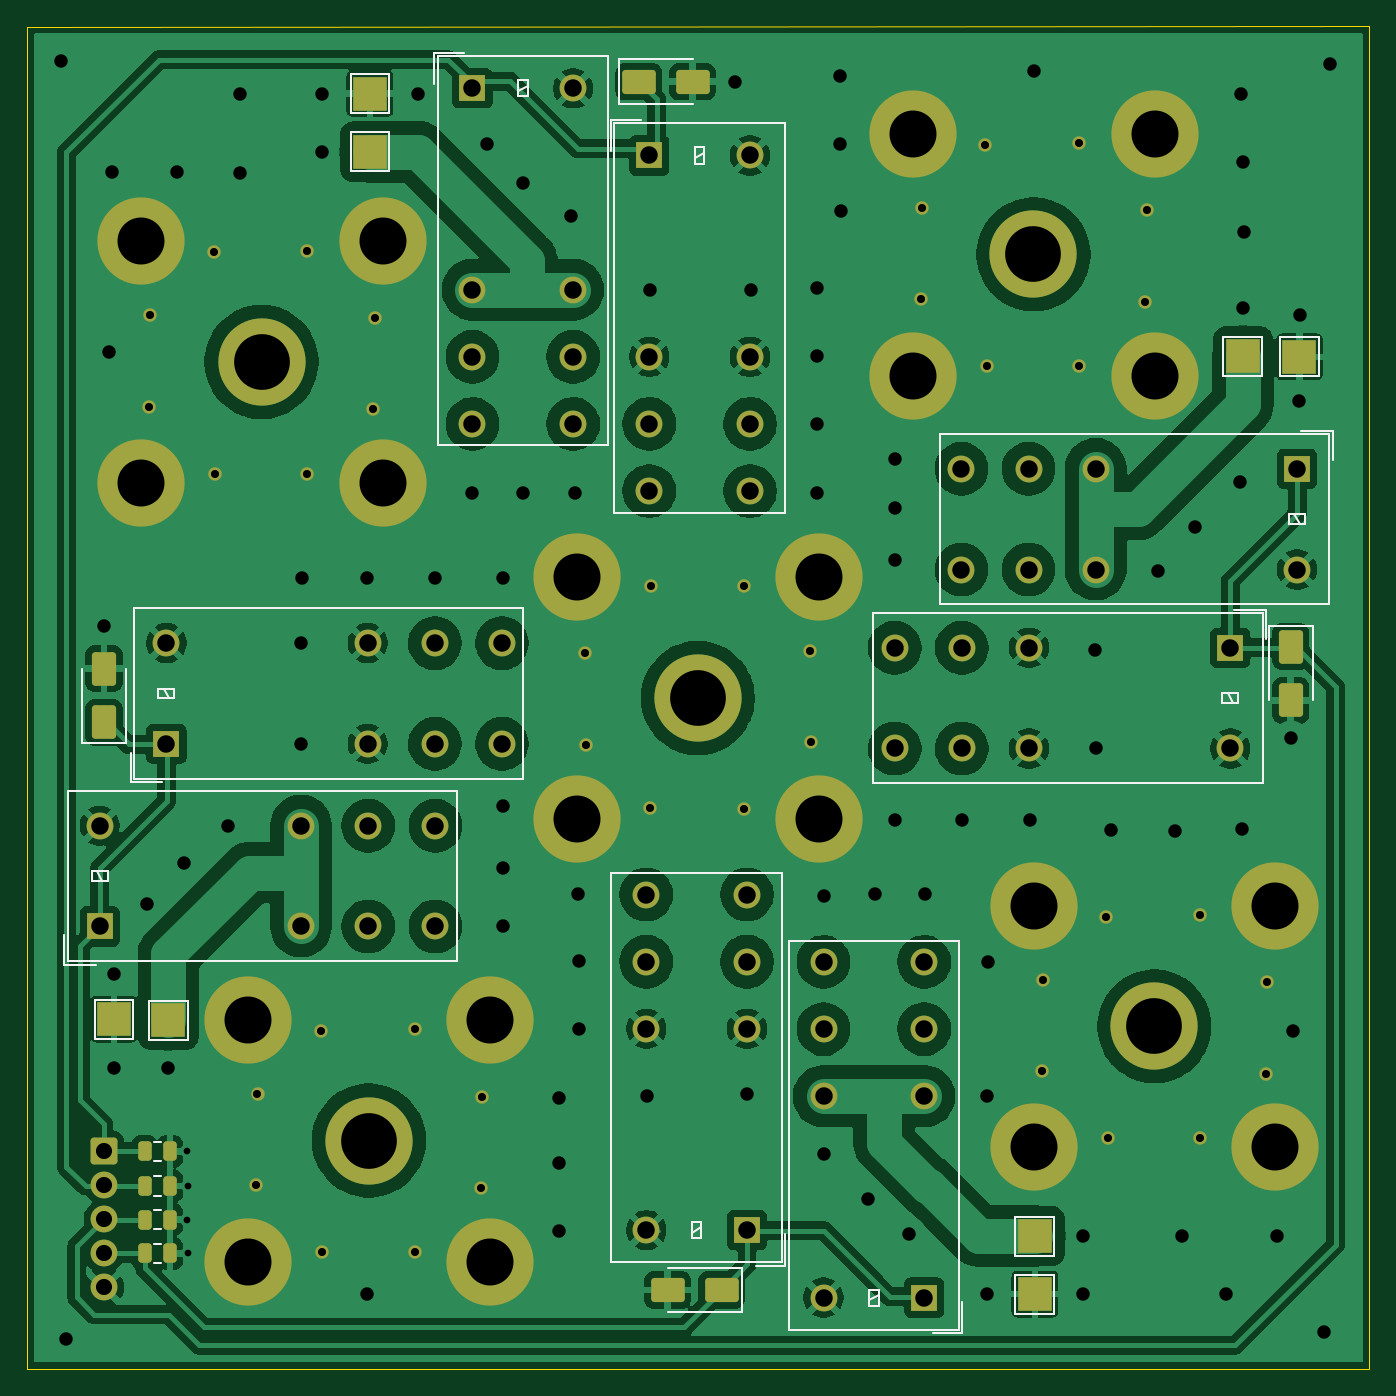
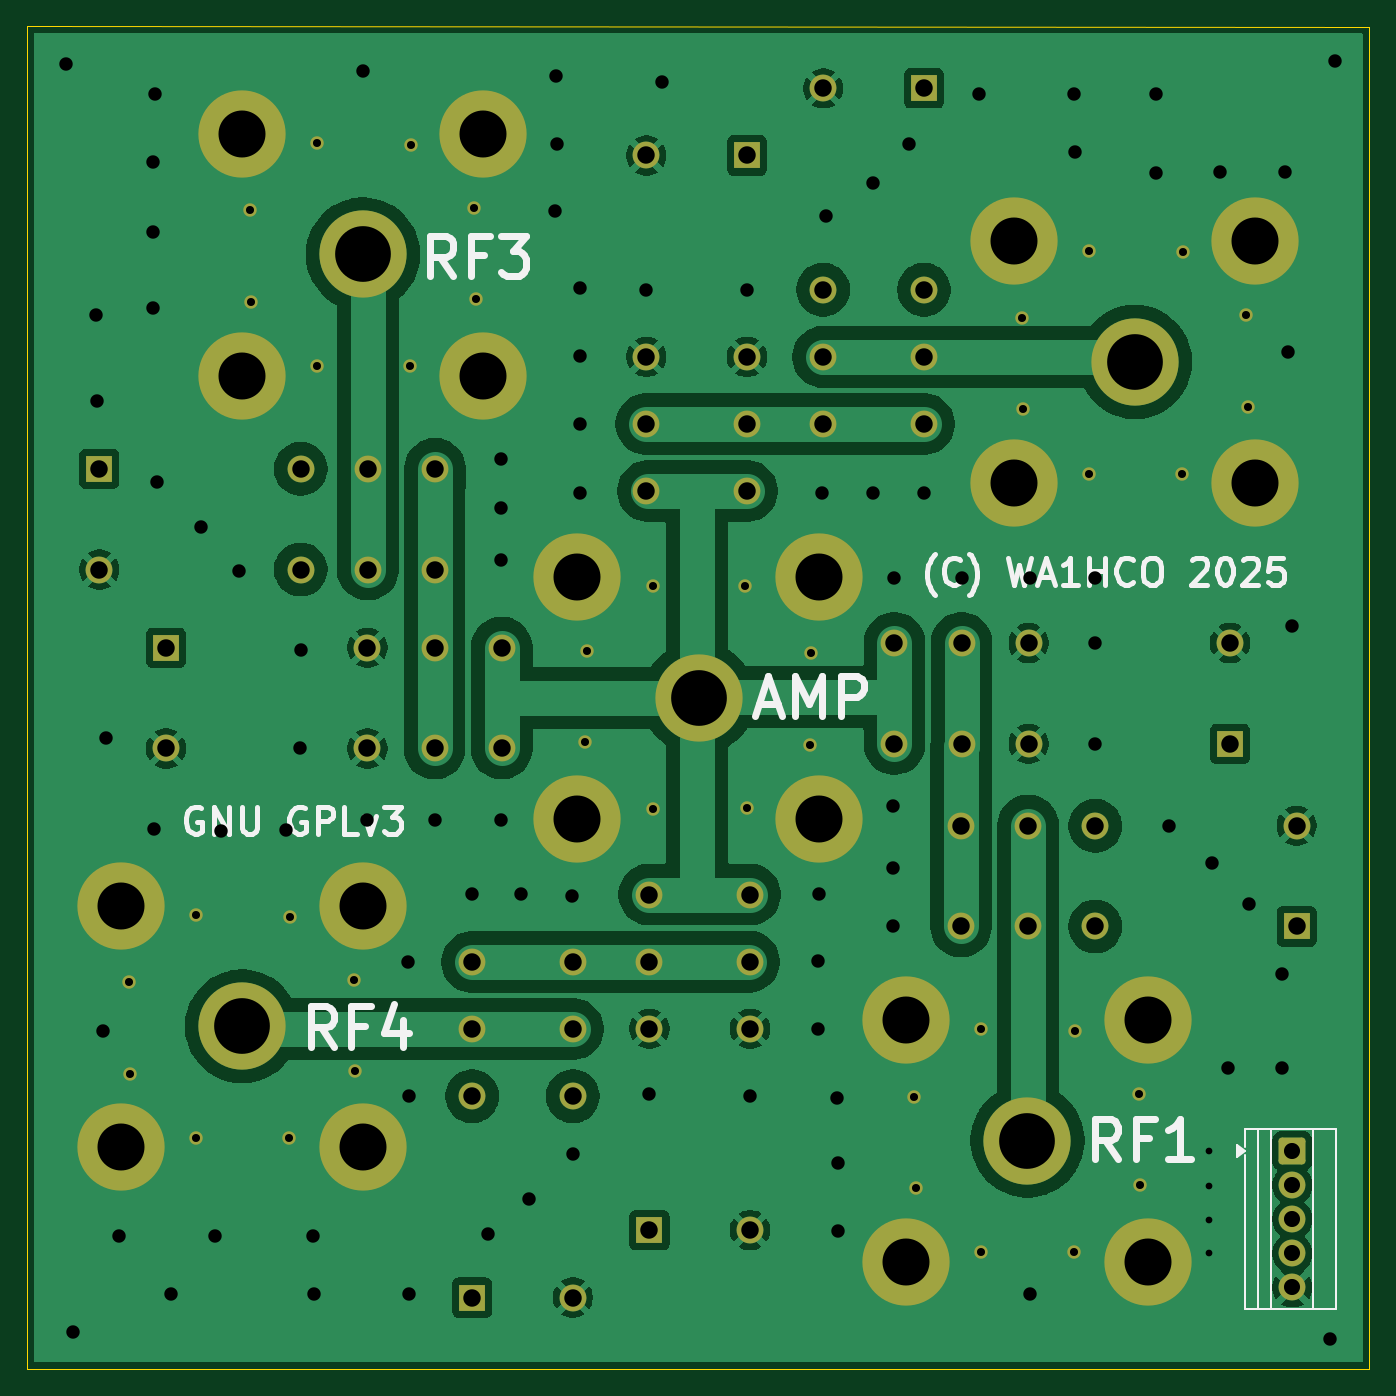
Circuit board: 9 layer files. Board 100.0 x 100.0 mm.
- bottom_copper: Transfer_Switch_Quad-CuBottom.gbr (105850 bytes)
- top_copper: Transfer_Switch_Quad-CuTop.gbr (188992 bytes)
- outline: Transfer_Switch_Quad-EdgeCuts.gbr (663 bytes)
- bottom_mask: Transfer_Switch_Quad-MaskBottom.gbr (4982 bytes)
- top_mask: Transfer_Switch_Quad-MaskTop.gbr (6501 bytes)
- drill: Transfer_Switch_Quad-NPTH.drl (309 bytes)
- drill: Transfer_Switch_Quad-PTH.drl (4171 bytes)
- bottom_silk: Transfer_Switch_Quad-SilkBottom.gbr (20022 bytes)
- top_silk: Transfer_Switch_Quad-SilkTop.gbr (13791 bytes)

=== bottom_copper: Transfer_Switch_Quad-CuBottom.gbr (105850 bytes, source omitted) ===
=== top_copper: Transfer_Switch_Quad-CuTop.gbr (188992 bytes, source omitted) ===
=== outline: Transfer_Switch_Quad-EdgeCuts.gbr ===
%TF.GenerationSoftware,KiCad,Pcbnew,9.0.4-9.0.4-0~ubuntu24.04.1*%
%TF.CreationDate,2025-10-07T16:15:30-04:00*%
%TF.ProjectId,Transfer_Switch_Quad,5472616e-7366-4657-925f-537769746368,rev?*%
%TF.SameCoordinates,Original*%
%TF.FileFunction,Profile,NP*%
%FSLAX46Y46*%
G04 Gerber Fmt 4.6, Leading zero omitted, Abs format (unit mm)*
G04 Created by KiCad (PCBNEW 9.0.4-9.0.4-0~ubuntu24.04.1) date 2025-10-07 16:15:30*
%MOMM*%
%LPD*%
G01*
G04 APERTURE LIST*
%TA.AperFunction,Profile*%
%ADD10C,0.050000*%
%TD*%
G04 APERTURE END LIST*
D10*
X145313331Y-144267002D02*
X45312646Y-144267002D01*
X45310710Y-44275185D01*
X145313331Y-44265552D01*
X145313331Y-144267002D01*
M02*

=== bottom_mask: Transfer_Switch_Quad-MaskBottom.gbr ===
%TF.GenerationSoftware,KiCad,Pcbnew,9.0.4-9.0.4-0~ubuntu24.04.1*%
%TF.CreationDate,2025-10-07T16:15:30-04:00*%
%TF.ProjectId,Transfer_Switch_Quad,5472616e-7366-4657-925f-537769746368,rev?*%
%TF.SameCoordinates,Original*%
%TF.FileFunction,Soldermask,Bot*%
%TF.FilePolarity,Negative*%
%FSLAX46Y46*%
G04 Gerber Fmt 4.6, Leading zero omitted, Abs format (unit mm)*
G04 Created by KiCad (PCBNEW 9.0.4-9.0.4-0~ubuntu24.04.1) date 2025-10-07 16:15:30*
%MOMM*%
%LPD*%
G01*
G04 APERTURE LIST*
G04 Aperture macros list*
%AMRoundRect*
0 Rectangle with rounded corners*
0 $1 Rounding radius*
0 $2 $3 $4 $5 $6 $7 $8 $9 X,Y pos of 4 corners*
0 Add a 4 corners polygon primitive as box body*
4,1,4,$2,$3,$4,$5,$6,$7,$8,$9,$2,$3,0*
0 Add four circle primitives for the rounded corners*
1,1,$1+$1,$2,$3*
1,1,$1+$1,$4,$5*
1,1,$1+$1,$6,$7*
1,1,$1+$1,$8,$9*
0 Add four rect primitives between the rounded corners*
20,1,$1+$1,$2,$3,$4,$5,0*
20,1,$1+$1,$4,$5,$6,$7,0*
20,1,$1+$1,$6,$7,$8,$9,0*
20,1,$1+$1,$8,$9,$2,$3,0*%
G04 Aperture macros list end*
%ADD10C,2.000000*%
%ADD11R,2.000000X2.000000*%
%ADD12C,6.500000*%
%ADD13C,1.000000*%
%ADD14RoundRect,0.250000X-0.750000X0.750000X-0.750000X-0.750000X0.750000X-0.750000X0.750000X0.750000X0*%
G04 APERTURE END LIST*
D10*
%TO.C,K13*%
X70736669Y-111302998D03*
X70736669Y-103802998D03*
X65736669Y-111302998D03*
X65736669Y-103802998D03*
X75736669Y-111302998D03*
X75736669Y-103802998D03*
D11*
X50736669Y-111302998D03*
D10*
X50736669Y-103802998D03*
%TD*%
%TO.C,K15*%
X112150000Y-118950000D03*
X104650000Y-118950000D03*
X112150000Y-123950000D03*
X104650000Y-123950000D03*
X112150000Y-113950000D03*
X104650000Y-113950000D03*
D11*
X112150000Y-138950000D03*
D10*
X104650000Y-138950000D03*
%TD*%
%TO.C,K16*%
X78500000Y-68875000D03*
X86000000Y-68875000D03*
X78500000Y-63875000D03*
X86000000Y-63875000D03*
X78500000Y-73875000D03*
X86000000Y-73875000D03*
D11*
X78500000Y-48875000D03*
D10*
X86000000Y-48875000D03*
%TD*%
%TO.C,K14*%
X119925000Y-77216000D03*
X119925000Y-84716000D03*
X124925000Y-77216000D03*
X124925000Y-84716000D03*
X114925000Y-77216000D03*
X114925000Y-84716000D03*
D11*
X139925000Y-77216000D03*
D10*
X139925000Y-84716000D03*
%TD*%
%TO.C,K10*%
X98950000Y-113925000D03*
X91450000Y-113925000D03*
X98950000Y-118925000D03*
X91450000Y-118925000D03*
X98950000Y-108925000D03*
X91450000Y-108925000D03*
D11*
X98950000Y-133925000D03*
D10*
X91450000Y-133925000D03*
%TD*%
%TO.C,K11*%
X114950000Y-90544000D03*
X114950000Y-98044000D03*
X119950000Y-90544000D03*
X119950000Y-98044000D03*
X109950000Y-90544000D03*
X109950000Y-98044000D03*
D11*
X134950000Y-90544000D03*
D10*
X134950000Y-98044000D03*
%TD*%
D12*
%TO.C,J8*%
X95285700Y-94295100D03*
X104310700Y-85270100D03*
X86310700Y-85270100D03*
D13*
X98710700Y-85970100D03*
X91810700Y-85970100D03*
X103610700Y-90770100D03*
X86885700Y-90970100D03*
X103710700Y-97570100D03*
X86985700Y-97770100D03*
X91710700Y-102470100D03*
X98710700Y-102570100D03*
D12*
X104310700Y-103270100D03*
X86310700Y-103270100D03*
%TD*%
D10*
%TO.C,K12*%
X91675000Y-73875000D03*
X99175000Y-73875000D03*
X91675000Y-68875000D03*
X99175000Y-68875000D03*
X91675000Y-78875000D03*
X99175000Y-78875000D03*
D11*
X91675000Y-53875000D03*
D10*
X99175000Y-53875000D03*
%TD*%
%TO.C,K9*%
X75700000Y-97700000D03*
X75700000Y-90200000D03*
X70700000Y-97700000D03*
X70700000Y-90200000D03*
X80700000Y-97700000D03*
X80700000Y-90200000D03*
D11*
X55700000Y-97700000D03*
D10*
X55700000Y-90200000D03*
%TD*%
D12*
%TO.C,J9*%
X129287200Y-118740600D03*
X120312200Y-127765600D03*
X138312200Y-127765600D03*
D13*
X125812200Y-127065600D03*
X132712200Y-127065600D03*
X137612200Y-122265600D03*
X120887200Y-122065600D03*
X137712200Y-115465600D03*
X120987200Y-115265600D03*
X125712200Y-110565600D03*
X132712200Y-110465600D03*
D12*
X120312200Y-109765600D03*
X138312200Y-109765600D03*
%TD*%
%TO.C,J7*%
X120285700Y-61240600D03*
X111310700Y-70265600D03*
X129310700Y-70265600D03*
D13*
X116810700Y-69565600D03*
X123710700Y-69565600D03*
X128610700Y-64765600D03*
X111885700Y-64565600D03*
X128710700Y-57965600D03*
X111985700Y-57765600D03*
X116710700Y-53065600D03*
X123710700Y-52965600D03*
D12*
X111310700Y-52265600D03*
X129310700Y-52265600D03*
%TD*%
%TO.C,J10*%
X70787600Y-127250200D03*
X61812600Y-136275200D03*
X79812600Y-136275200D03*
D13*
X67312600Y-135575200D03*
X74212600Y-135575200D03*
X79112600Y-130775200D03*
X62387600Y-130575200D03*
X79212600Y-123975200D03*
X62487600Y-123775200D03*
X67212600Y-119075200D03*
X74212600Y-118975200D03*
D12*
X61812600Y-118275200D03*
X79812600Y-118275200D03*
%TD*%
%TO.C,J6*%
X62785700Y-69250200D03*
X53810700Y-78275200D03*
X71810700Y-78275200D03*
D13*
X59310700Y-77575200D03*
X66210700Y-77575200D03*
X71110700Y-72775200D03*
X54385700Y-72575200D03*
X71210700Y-65975200D03*
X54485700Y-65775200D03*
X59210700Y-61075200D03*
X66210700Y-60975200D03*
D12*
X53810700Y-60275200D03*
X71810700Y-60275200D03*
%TD*%
D14*
%TO.C,J1*%
X51050000Y-128025000D03*
D10*
X51050000Y-130565000D03*
X51050000Y-133104999D03*
X51050000Y-135645000D03*
X51050000Y-138185000D03*
%TD*%
M02*

=== top_mask: Transfer_Switch_Quad-MaskTop.gbr (6501 bytes, source omitted) ===
=== drill: Transfer_Switch_Quad-NPTH.drl ===
M48
; DRILL file {KiCad 9.0.4-9.0.4-0~ubuntu24.04.1} date 2025-10-07T16:15:30-0400
; FORMAT={-:-/ absolute / inch / decimal}
; #@! TF.CreationDate,2025-10-07T16:15:30-04:00
; #@! TF.GenerationSoftware,Kicad,Pcbnew,9.0.4-9.0.4-0~ubuntu24.04.1
; #@! TF.FileFunction,NonPlated,1,2,NPTH
FMAT,2
INCH
%
G90
G05
M30

=== drill: Transfer_Switch_Quad-PTH.drl ===
M48
; DRILL file {KiCad 9.0.4-9.0.4-0~ubuntu24.04.1} date 2025-10-07T16:15:30-0400
; FORMAT={-:-/ absolute / inch / decimal}
; #@! TF.CreationDate,2025-10-07T16:15:30-04:00
; #@! TF.GenerationSoftware,Kicad,Pcbnew,9.0.4-9.0.4-0~ubuntu24.04.1
; #@! TF.FileFunction,Plated,1,2,PTH
FMAT,2
INCH
; #@! TA.AperFunction,Plated,PTH,ViaDrill
T1C0.0197
; #@! TA.AperFunction,Plated,PTH,ComponentDrill
T2C0.0236
; #@! TA.AperFunction,Plated,PTH,ViaDrill
T3C0.0394
; #@! TA.AperFunction,Plated,PTH,ComponentDrill
T4C0.0472
; #@! TA.AperFunction,Plated,PTH,ComponentDrill
T5C0.0512
; #@! TA.AperFunction,Plated,PTH,ComponentDrill
T6C0.1378
; #@! TA.AperFunction,Plated,PTH,ComponentDrill
T7C0.1634
%
G90
G05
T1
X2.2539Y-5.0413
X2.2539Y-5.2421
X2.2549Y-5.3401
X2.2559Y-5.1437
T2
X2.1412Y-2.8573
X2.1451Y-2.5896
X2.3311Y-2.4045
X2.3351Y-3.0541
X2.4562Y-5.1408
X2.4601Y-4.873
X2.6067Y-2.4006
X2.6067Y-3.0541
X2.6462Y-4.688
X2.6501Y-5.3376
X2.7996Y-2.8652
X2.8036Y-2.5974
X2.9218Y-4.6841
X2.9218Y-5.3376
X3.1147Y-5.1486
X3.1186Y-4.8809
X3.4207Y-3.5815
X3.4246Y-3.8492
X3.6107Y-4.0343
X3.6146Y-3.3846
X3.8862Y-3.3846
X3.8862Y-4.0382
X4.0792Y-3.5736
X4.0831Y-3.8413
X4.4049Y-2.542
X4.4089Y-2.2742
X4.5949Y-2.0892
X4.5988Y-2.7388
X4.7593Y-4.8057
X4.7633Y-4.538
X4.8705Y-2.0853
X4.8705Y-2.7388
X4.9493Y-4.353
X4.9532Y-5.0026
X5.0634Y-2.5498
X5.0674Y-2.2821
X5.2249Y-4.349
X5.2249Y-5.0026
X5.4178Y-4.8136
X5.4217Y-4.5459
T3
X1.8848Y-1.8445
X1.8996Y-5.5906
X2.01Y-3.5
X2.0236Y-2.6988
X2.0325Y-2.1703
X2.04Y-4.52
X2.0404Y-4.7963
X2.1368Y-4.3159
X2.1977Y-4.7982
X2.2229Y-2.1697
X2.2451Y-4.1969
X2.373Y-4.0866
X2.4094Y-2.1722
X2.41Y-1.94
X2.5886Y-3.5522
X2.5886Y-3.8474
X2.59Y-3.36
X2.6483Y-2.11
X2.65Y-1.94
X2.78Y-3.36
X2.7805Y-5.4587
X2.93Y-1.94
X2.98Y-3.36
X3.09Y-3.11
X3.1339Y-2.0886
X3.1791Y-3.36
X3.18Y-4.03
X3.18Y-4.2092
X3.18Y-4.38
X3.24Y-2.201
X3.24Y-3.11
X3.3429Y-5.2737
X3.3437Y-5.0749
X3.3453Y-4.8863
X3.3789Y-2.2992
X3.39Y-3.11
X3.3996Y-4.2879
X3.4016Y-4.4843
X3.4016Y-4.6831
X3.6014Y-4.8789
X3.6102Y-2.5157
X3.86Y-1.9045
X3.8967Y-4.874
X3.9065Y-2.5157
X4.1Y-2.51
X4.1Y-2.71
X4.1Y-2.91
X4.1Y-3.11
X4.12Y-5.05
X4.122Y-4.2913
X4.1679Y-2.0862
X4.1687Y-1.8874
X4.1726Y-2.2839
X4.25Y-5.18
X4.2717Y-4.2874
X4.3307Y-3.0118
X4.3307Y-3.1555
X4.3307Y-3.3071
X4.3307Y-4.07
X4.37Y-5.2852
X4.4173Y-4.2874
X4.5256Y-4.07
X4.6Y-4.88
X4.6Y-5.46
X4.6024Y-4.4862
X4.7244Y-4.07
X4.7362Y-1.873
X4.88Y-5.46
X4.8817Y-5.29
X4.9173Y-3.57
X4.9203Y-3.86
X4.9624Y-4.0994
X5.1Y-3.34
X5.151Y-4.101
X5.17Y-5.29
X5.21Y-3.21
X5.3Y-5.46
X5.34Y-3.08
X5.3457Y-1.9421
X5.3486Y-4.0963
X5.35Y-2.5683
X5.3504Y-2.1398
X5.3524Y-2.3445
X5.45Y-5.29
X5.49Y-3.83
X5.498Y-4.689
X5.5154Y-2.8419
X5.5173Y-2.59
X5.5866Y-5.5709
X5.6063Y-1.8524
T4
X2.0098Y-5.0404
X2.0098Y-5.1404
X2.0098Y-5.2404
X2.0098Y-5.3404
X2.0098Y-5.4404
T5
X1.9975Y-4.0867
X1.9975Y-4.382
X2.1929Y-3.5512
X2.1929Y-3.8465
X2.5881Y-4.0867
X2.5881Y-4.382
X2.7835Y-3.5512
X2.7835Y-3.8465
X2.7849Y-4.0867
X2.7849Y-4.382
X2.9803Y-3.5512
X2.9803Y-3.8465
X2.9818Y-4.0867
X2.9818Y-4.382
X3.0906Y-1.9242
X3.0906Y-2.5148
X3.0906Y-2.7116
X3.0906Y-2.9085
X3.1772Y-3.5512
X3.1772Y-3.8465
X3.3858Y-1.9242
X3.3858Y-2.5148
X3.3858Y-2.7116
X3.3858Y-2.9085
X3.6004Y-4.2884
X3.6004Y-4.4852
X3.6004Y-4.6821
X3.6004Y-5.2726
X3.6093Y-2.1211
X3.6093Y-2.7116
X3.6093Y-2.9085
X3.6093Y-3.1053
X3.8957Y-4.2884
X3.8957Y-4.4852
X3.8957Y-4.6821
X3.8957Y-5.2726
X3.9045Y-2.1211
X3.9045Y-2.7116
X3.9045Y-2.9085
X3.9045Y-3.1053
X4.1201Y-4.4862
X4.1201Y-4.6831
X4.1201Y-4.8799
X4.1201Y-5.4705
X4.3287Y-3.5647
X4.3287Y-3.86
X4.4154Y-4.4862
X4.4154Y-4.6831
X4.4154Y-4.8799
X4.4154Y-5.4705
X4.5246Y-3.04
X4.5246Y-3.3353
X4.5256Y-3.5647
X4.5256Y-3.86
X4.7215Y-3.04
X4.7215Y-3.3353
X4.7224Y-3.5647
X4.7224Y-3.86
X4.9183Y-3.04
X4.9183Y-3.3353
X5.313Y-3.5647
X5.313Y-3.86
X5.5089Y-3.04
X5.5089Y-3.3353
T6
X2.1185Y-2.373
X2.1185Y-3.0817
X2.4336Y-4.6565
X2.4336Y-5.3652
X2.8272Y-2.373
X2.8272Y-3.0817
X3.1422Y-4.6565
X3.1422Y-5.3652
X3.3981Y-3.3571
X3.3981Y-4.0658
X4.1067Y-3.3571
X4.1067Y-4.0658
X4.3823Y-2.0577
X4.3823Y-2.7664
X4.7367Y-4.3215
X4.7367Y-5.0301
X5.091Y-2.0577
X5.091Y-2.7664
X5.4454Y-4.3215
X5.4454Y-5.0301
T7
X2.4719Y-2.7264
X2.7869Y-5.0099
X3.7514Y-3.7124
X4.7357Y-2.411
X5.09Y-4.6748
M30

=== bottom_silk: Transfer_Switch_Quad-SilkBottom.gbr (20022 bytes, source omitted) ===
=== top_silk: Transfer_Switch_Quad-SilkTop.gbr (13791 bytes, source omitted) ===
